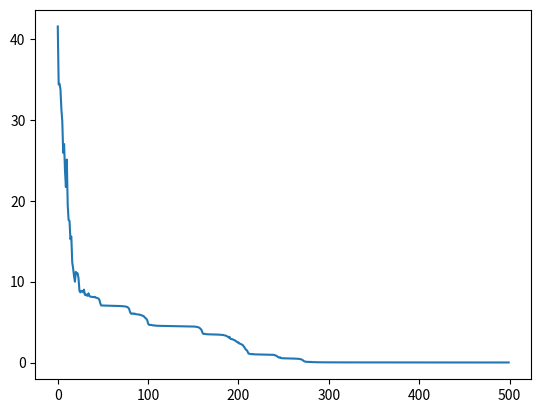
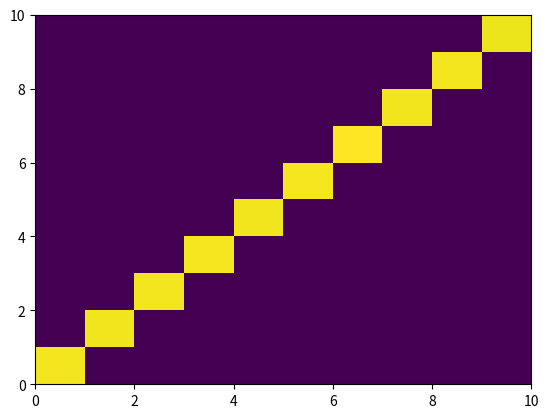

Here is the Python script that generated these plots, in order:
import numpy as np
import matplotlib.pyplot as plt
from tqdm import tqdm
from scipy.stats import ortho_group
from random import shuffle

""" Build a double layer nn from scratch.
Activation function : sigmoid
Still todo : train over single samples in different epochs, not collectively
"""


def transform(W1, D1, W2, D2, X):
    return activation_function(np.dot(W2, activation_function(np.dot(W1, X) + D1)) + D2)


def activation_function(v: np.ndarray) -> np.ndarray:
    return np.sinh(v) / np.cosh(v)


def activation_function_derivative(v: np.ndarray) -> np.ndarray:
    return 1 / np.power(np.cosh(v), 2)


def cost(W1, D1, W2, D2, x_calc_arr, y_exp_arr) -> float:
    cost = 0
    for x_calc, y_exp in zip(x_calc_arr, y_exp_arr):
        y_delta = transform(W1, D1, W2, D2, x_calc) - y_exp
        cost += 0.5 * np.dot(y_delta, y_delta)
    return cost


def cost_gradient_W_D(W1, D1, W2, D2, x_calc_arr, y_exp_arr):
    gradient_W1 = np.zeros_like(W1)
    gradient_D1 = np.zeros_like(D1)
    gradient_W2 = np.zeros_like(W2)
    gradient_D2 = np.zeros_like(D2)
    for x_calc, y_exp in zip(x_calc_arr, y_exp_arr):
        y_calc = transform(W1, D1, W2, D2, x_calc)
        y_delta = y_calc - y_exp
        y_calc_1 = activation_function(np.dot(W1, x_calc) + D1)
        y_1_der = activation_function_derivative(np.dot(W1, x_calc) + D1)
        y_2_der = activation_function_derivative(
            np.dot(W2, activation_function(np.dot(W1, x_calc) + D1)) + D2
        )
        gradient_W1 += np.tensordot(
            np.dot(y_delta * y_2_der, W2) * y_1_der, x_calc, axes=0
        )
        gradient_D1 += np.dot(y_delta * y_2_der, W2) * y_1_der
        gradient_W2 += np.tensordot(y_delta * y_2_der, y_calc_1, axes=0)
        gradient_D2 += y_delta * y_2_der

    return gradient_W1, gradient_D1, gradient_W2, gradient_D2


size_1 = 100
size_2 = 20
size_3 = 10

shape1 = (size_2, size_1)
shape2 = (size_3, size_2)

epochs = 5
iterations_per_epoch = 100
learning_rate = 0.1

W1 = np.random.random(shape1)  # generate random weights
D1 = np.random.random(size_2)  # generate random biases
W2 = np.random.random(shape2)  # generate random weights
D2 = np.random.random(size_3)  # generate random biases

# X = [np.random.random(size) for i in range(size)]
# Y = [row for row in np.eye(size)]
X = ortho_group.rvs(dim=size_1)[:size_3, :]  # orthogonal inputs
Y = np.eye(size_3)  # canonical vectors as output
costs = []
xy_data = list(zip(X, Y))
for epoch in range(epochs):
    print(f"epoch {epoch+1} over {epochs}")
    for i in tqdm(range(iterations_per_epoch)):
        shuffle(xy_data)
        for x, y in xy_data:
            (
                g_W1,
                g_D1,
                g_W2,
                g_D2,
            ) = cost_gradient_W_D(W1, D1, W2, D2, [x], [y])
            W1 -= g_W1 * learning_rate
            D1 -= g_D1 * learning_rate
            W2 -= g_W2 * learning_rate
            D2 -= g_D2 * learning_rate
        costs.append(cost(W1, D1, W2, D2, X, Y))

confusion_matrix = []
accuracy = 0.0
for i, x in enumerate(X):
    y = transform(W1, D1, W2, D2, x)
    confusion_matrix.append(y)
    if np.argmax(y) == i:
        accuracy += 1
    print(y)
accuracy *= 100 / size_3
print(f"accuracy : {accuracy}%")


plt.plot(costs)
plt.show()

plt.pcolormesh(confusion_matrix)
plt.show()
